Run: headless pygame with SDL's dummy video driver; simulated clock (each Clock.tick advances the game by its frame time, no real sleeping); random seed 0; keys injected as events and as key.get_pressed() state; mouse plan: one left click at the window centre at the start of phase 2, then a move to the lower-right quarter at the start of phase 3.
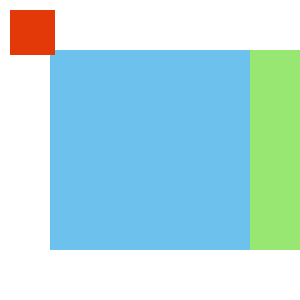
Frame 1 of 4 · flips 1–60 · no input
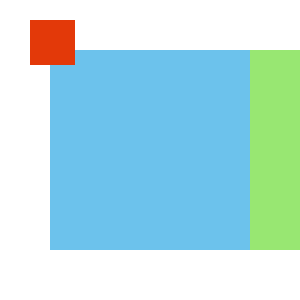
Frame 2 of 4 · flips 61–180 · clicked the window centre · tapped SPACE, RETURN · held RIGHT (→), D
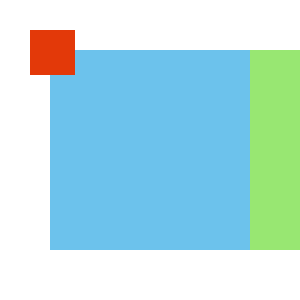
Frame 3 of 4 · flips 181–300 · moved the mouse to the lower-right quarter · held DOWN (↓), S
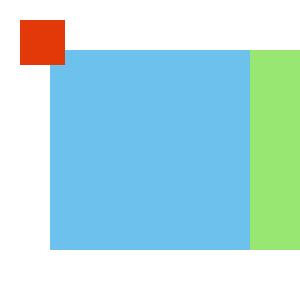
Frame 4 of 4 · flips 301–420 · held LEFT (←), A, UP (↑), W

The pygame program that drew these frames:

#Jogo sendo desenvolvido por Cícero Igor Alves Torquato dos Santos
import pygame

def main():
    #As definições dos objetos (variáveis):
    pygame.init()
    tela = pygame.display.set_mode([300,300])
    pygame.display.set_caption(("Iniciando Pygame"))
    relogio = pygame.time.Clock()

    cor_branca = (255,255,255)
    cor_azul = (108,194,236)
    cor_verde = (152,231,114)
    cor_vermelha = (227,57,9)

    sup = pygame.Surface((200,200))
    sup.fill((cor_azul))

    sup2 = pygame.Surface((100, 100))
    sup2.fill((cor_verde))

    ret = pygame.Rect(10,10,45,45)

    sair = False

    while sair != True:
        #Receber com o get o evento para sair e trocar a variável sair para True.
        for event in pygame.event.get():
            if event.type == pygame.QUIT:
                sair = True

            #if event.type == pygame.MOUSEBUTTONDOWN:
                #ret = ret.move(10,10)

            #if event.type == pygame.MOUSEMOTION:
                #ret = ret.move(-10,-10)

            if event.type == pygame.KEYDOWN:  #Se alguma tecla foi pressionada:
                if event.key == pygame.K_LEFT: # Eixo x y
                    ret.move_ip(-10,0)

                if event.key == pygame.K_RIGHT:
                    ret.move_ip(10,0)

                if event.key == pygame.K_UP:
                    ret.move_ip(0,-10)

                if event.key == pygame.K_DOWN:
                    ret.move_ip(0,10)

                if event.key == pygame.K_SPACE:
                    ret.move_ip(10,10)

                if event.key == pygame.K_BACKSPACE:
                    ret.move_ip(-10,-10)

        #Timing para otimizar processamento e colocando cor branca como tela de fundo:
        relogio.tick(27)
        tela.fill(cor_branca)

        #Passar a superficie e as posições no eixo x e y.
        tela.blit(sup,[50,50])
        tela.blit(sup2,[250,50])
        tela.blit(sup2, [250, 150])

        pygame.draw.rect(tela,cor_vermelha,ret)
        pygame.display.update()

    #Com a variável sair == True vai fechar o programa:
    pygame.quit()





main()
